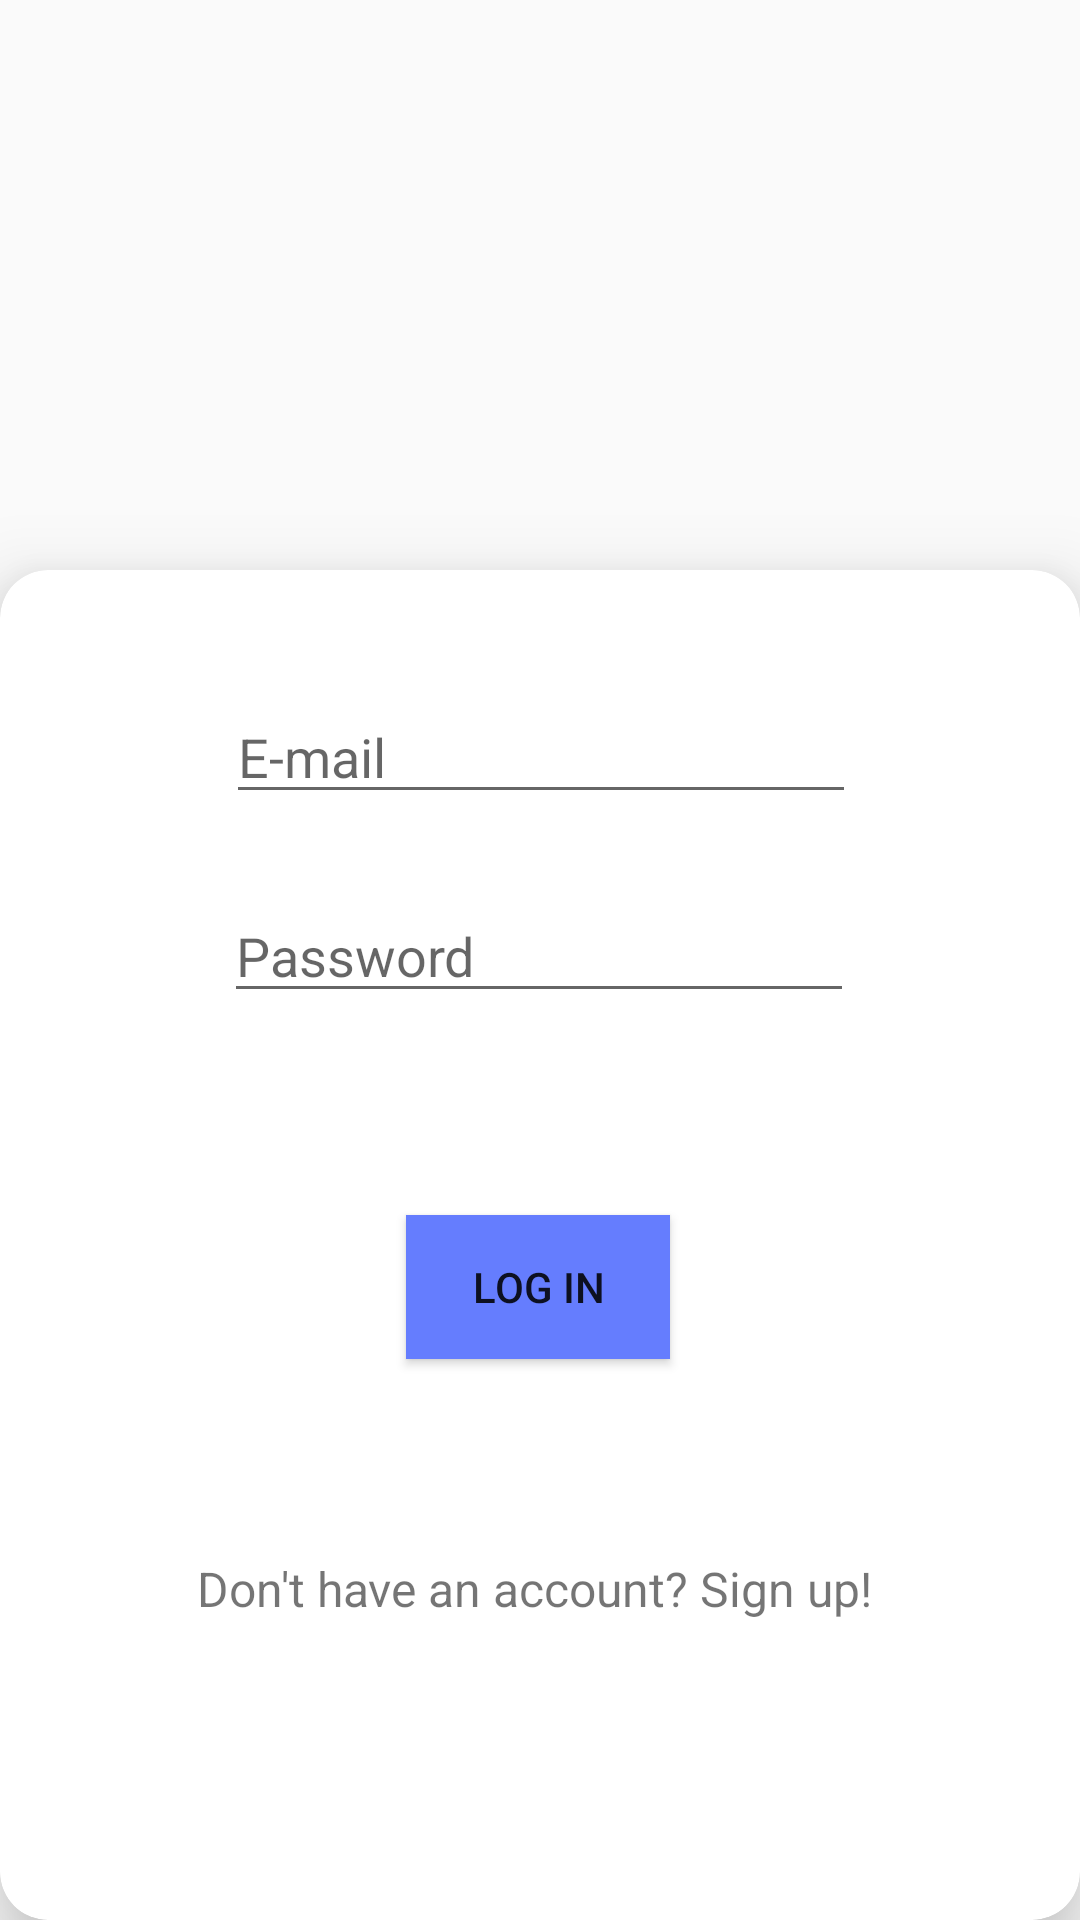

Produce the Android XML layout that renders to this screen, including the resource entries it uses.
<!-- AndroidManifest.xml: application theme Theme.Proiect_licenta_monitorizare_avioane -->
<!-- res/layout/fragment_log_in.xml -->
<?xml version="1.0" encoding="utf-8"?>
<RelativeLayout xmlns:android="http://schemas.android.com/apk/res/android"
    xmlns:app="http://schemas.android.com/apk/res-auto"
    xmlns:tools="http://schemas.android.com/tools"
    android:layout_width="match_parent"
    android:layout_height="match_parent"
    tools:context=".login.LogInFragment">

    <androidx.cardview.widget.CardView
        android:layout_width="match_parent"
        android:layout_height="450dp"
        android:layout_alignParentBottom="true"
        app:cardCornerRadius="16dp"
        app:cardElevation="16dp">


        <androidx.constraintlayout.widget.ConstraintLayout
            android:id="@+id/fragment_log_in"
            android:layout_width="match_parent"
            android:layout_height="match_parent">


            
            
            
            
            
            
            
            
            
            
            
            
            

            
            
            
            
            
            

            

            <EditText
                android:id="@+id/logInFragmentEditTextEmail"
                android:layout_width="wrap_content"
                android:layout_height="wrap_content"
                android:layout_marginTop="40dp"
                android:ems="10"
                android:hint="@string/e_mail"
                app:layout_constraintEnd_toEndOf="parent"
                app:layout_constraintHorizontal_bias="0.502"
                app:layout_constraintStart_toStartOf="parent"
                app:layout_constraintTop_toTopOf="parent" />

            <EditText
                android:id="@+id/logInFragmentEditTextPassword"
                android:layout_width="wrap_content"
                android:layout_height="wrap_content"
                android:layout_marginTop="25dp"
                android:ems="10"
                android:hint="@string/password"
                android:inputType="textPassword"
                app:layout_constraintEnd_toEndOf="parent"
                app:layout_constraintHorizontal_bias="0.497"
                app:layout_constraintStart_toStartOf="parent"
                app:layout_constraintTop_toBottomOf="@+id/logInFragmentEditTextEmail" />

            <Button
                android:id="@+id/logInFragmentLogInButton"
                android:layout_width="wrap_content"
                android:layout_height="wrap_content"
                android:layout_marginBottom="120dp"
                android:background="@color/title_blue"
                android:foreground="@drawable/btn_ripple"
                android:onClick="logInOnClick"
                android:padding="10dp"
                android:text="@string/log_in"
                app:layout_constraintBottom_toBottomOf="parent"
                app:layout_constraintEnd_toEndOf="parent"
                app:layout_constraintHorizontal_bias="0.498"
                app:layout_constraintStart_toStartOf="parent"
                app:layout_constraintTop_toBottomOf="@+id/logInFragmentEditTextPassword" />

            <TextView
                android:id="@+id/logInFragmentSignUpTextView"
                android:layout_width="229dp"
                android:layout_height="26dp"
                android:layout_marginBottom="30dp"
                android:onClick="goToRegisterOnClick"
                android:text="@string/don_t_have_an_account_sign_up"
                android:textSize="16dp"
                app:layout_constraintBottom_toBottomOf="parent"
                app:layout_constraintEnd_toEndOf="parent"
                app:layout_constraintStart_toStartOf="parent"
                app:layout_constraintTop_toBottomOf="@+id/logInFragmentLogInButton" />

        </androidx.constraintlayout.widget.ConstraintLayout>
    </androidx.cardview.widget.CardView>
</RelativeLayout>
<!-- resources referenced by this layout -->
<resources>
  <color name="title_blue">#657dfe</color>
  <!-- drawable btn_ripple (drawable) -->
  <?xml version="1.0" encoding="utf-8"?>
  <ripple xmlns:android="http://schemas.android.com/apk/res/android"
      android:color="#92d6de">
      <item android:id="@android:id/mask">
          <shape android:shape="rectangle">
              <solid android:color="@android:color/white" />
          </shape>
      </item>
  </ripple>
  <string name="don_t_have_an_account_sign_up">Don\'t have an account? Sign up!</string>
  <string name="e_mail">E-mail</string>
  <string name="log_in">LOG IN</string>
  <string name="password">Password</string>
  <style name="Theme.Proiect_licenta_monitorizare_avioane" parent="Theme.AppCompat.Light.NoActionBar">
          
          <item name="colorPrimary">@color/purple_500</item>
          <item name="colorPrimaryVariant">@color/purple_700</item>
          <item name="colorOnPrimary">@color/white</item>
          
          <item name="colorSecondary">@color/teal_200</item>
          <item name="colorSecondaryVariant">@color/teal_700</item>
          <item name="colorOnSecondary">@color/black</item>
          
          <item name="android:statusBarColor">?attr/colorPrimaryVariant</item>
          
          <item name="android:windowFullscreen">true</item>
          <item name="android:fitsSystemWindows">false</item>
      </style>
  <color name="purple_500">#FF6200EE</color>
  <color name="purple_700">#FF3700B3</color>
  <color name="white">#FFFFFFFF</color>
  <color name="teal_200">#FF03DAC5</color>
  <color name="teal_700">#FF018786</color>
  <color name="black">#FF000000</color>
</resources>
